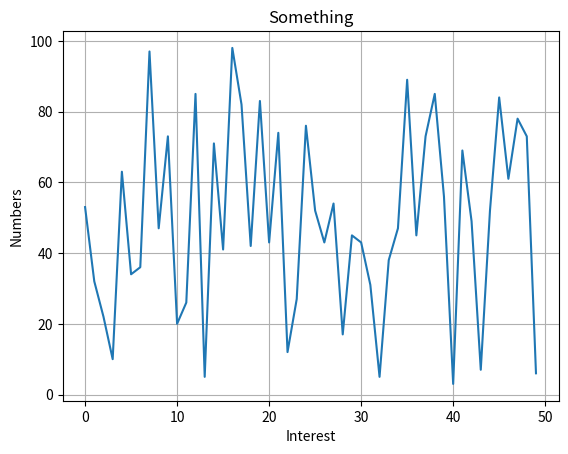

Source code (Python):
import matplotlib.pyplot as plt
import numpy as np

print()
y = np.random.randint(100, size=50)
x = np.arange(50)
plt.plot(x, y)
plt.ylabel("Numbers")
plt.xlabel("Interest")
plt.title("Something")
plt.grid()
plt.show()
